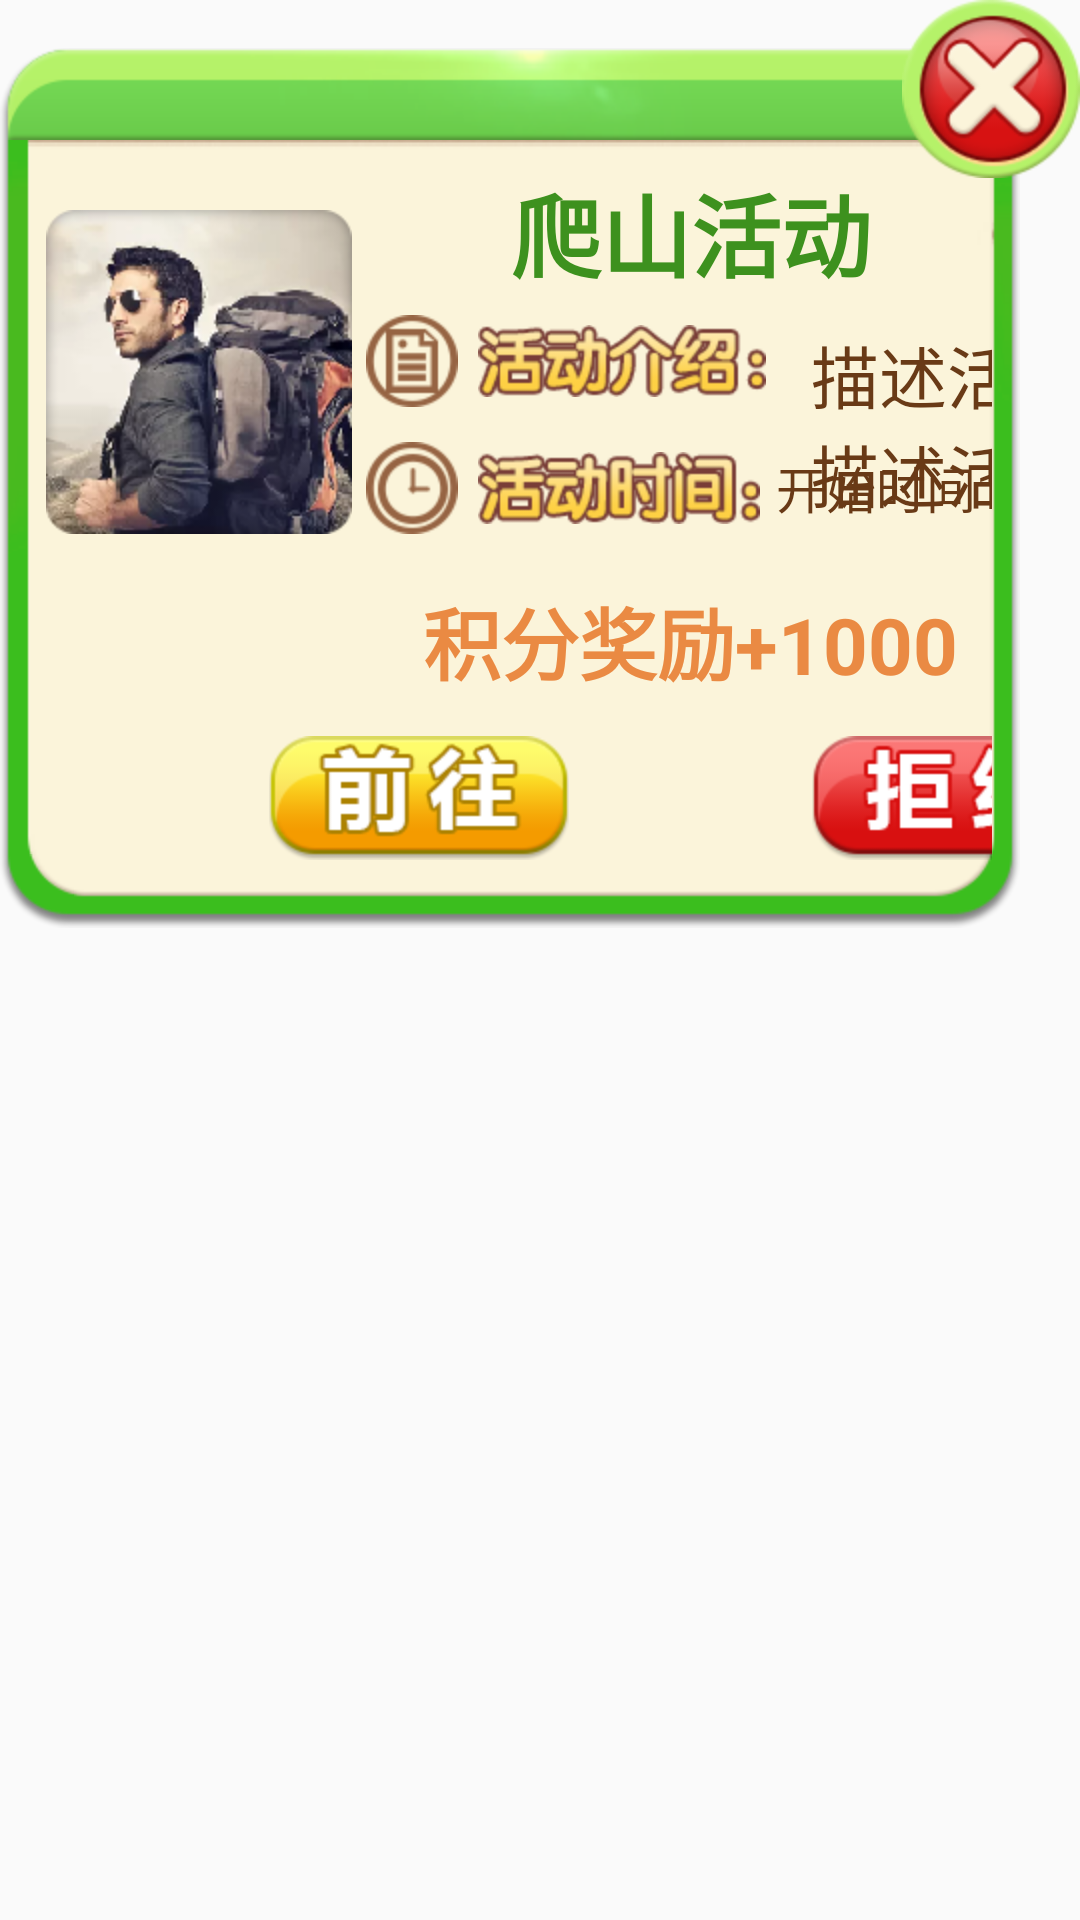

Android layout source for this screen:
<!-- AndroidManifest.xml: application theme AppTheme -->
<!-- res/layout/dialog_message_climbing.xml -->
<?xml version="1.0" encoding="utf-8"?>
<FrameLayout xmlns:android="http://schemas.android.com/apk/res/android"
    xmlns:app="http://schemas.android.com/apk/res-auto"
    xmlns:tools="http://schemas.android.com/tools"
    android:layout_width="wrap_content"
    android:layout_height="wrap_content">

    <android.support.constraint.ConstraintLayout
        android:layout_width="wrap_content"
        android:layout_height="wrap_content"
        android:layout_marginRight="20dp"
        android:layout_marginTop="16dp"
        android:background="@drawable/launcher_climbing_bg"
        android:minWidth="461.3dp">

        <ImageView
            android:id="@+id/message_climbing_icon_iv"
            android:layout_width="102dp"
            android:layout_height="108dp"
            android:layout_marginLeft="6.7dp"
            android:layout_marginTop="24dp"
            android:src="@mipmap/launcher_climbing_icon_iv"
            app:layout_constraintLeft_toLeftOf="parent"
            app:layout_constraintTop_toTopOf="parent" />

        <TextView
            android:id="@+id/message_climbing_title_tv"
            android:layout_width="wrap_content"
            android:layout_height="wrap_content"
            android:layout_marginTop="9.3dp"
            android:text="@string/climbing_activity"
            android:textColor="#3d911e"
            android:textSize="30sp"
            android:textStyle="bold"
            app:layout_constraintLeft_toLeftOf="parent"
            app:layout_constraintRight_toRightOf="parent"
            app:layout_constraintTop_toTopOf="parent" />

        <ImageView
            android:id="@+id/message_climbing_introduce_iv"
            android:layout_width="wrap_content"
            android:layout_height="wrap_content"
            android:layout_marginLeft="4.7dp"
            android:layout_marginTop="6dp"
            android:src="@mipmap/launcher_climbing_introduce_iv"
            app:layout_constraintLeft_toRightOf="@+id/message_climbing_icon_iv"
            app:layout_constraintTop_toBottomOf="@+id/message_climbing_title_tv" />


        <ImageView
            android:id="@+id/message_climbing_introduce_tip_iv"
            android:layout_width="wrap_content"
            android:layout_height="wrap_content"
            android:layout_marginLeft="6.7dp"
            android:src="@mipmap/launcher_climbing_introduce_tip_iv"
            app:layout_constraintBottom_toBottomOf="@+id/message_climbing_introduce_iv"
            app:layout_constraintLeft_toRightOf="@+id/message_climbing_introduce_iv"
            app:layout_constraintTop_toTopOf="@+id/message_climbing_introduce_iv" />

        <TextView
            android:layout_width="wrap_content"
            android:layout_height="wrap_content"
            android:layout_marginLeft="15dp"
            android:layout_marginRight="19.3dp"
            android:text="@string/description_activity"
            android:textColor="#693a16"
            android:textSize="22.5sp"
            app:layout_constraintLeft_toRightOf="@+id/message_climbing_introduce_tip_iv"
            app:layout_constraintTop_toTopOf="@+id/message_climbing_introduce_tip_iv" />

        <ImageView
            android:id="@+id/message_climbing_time_iv"
            android:layout_width="wrap_content"
            android:layout_height="wrap_content"
            android:layout_marginLeft="4.7dp"
            android:src="@mipmap/launcher_climbing_time_iv"
            app:layout_constraintBottom_toBottomOf="@+id/message_climbing_icon_iv"
            app:layout_constraintLeft_toRightOf="@+id/message_climbing_icon_iv" />

        <ImageView
            android:id="@+id/message_climbing_time_tip_iv"
            android:layout_width="wrap_content"
            android:layout_height="wrap_content"
            android:layout_marginLeft="6.7dp"
            android:src="@mipmap/launcher_climbing_time_tip_iv"
            app:layout_constraintBottom_toBottomOf="@+id/message_climbing_time_iv"
            app:layout_constraintLeft_toRightOf="@+id/message_climbing_time_iv"
            app:layout_constraintTop_toTopOf="@+id/message_climbing_time_iv" />

        <TextView
            android:layout_width="wrap_content"
            android:layout_height="wrap_content"
            android:layout_marginLeft="5.3dp"
android:text="@string/start_time"
            android:textColor="#693a16"
            android:textSize="16.7sp"
            app:layout_constraintBottom_toBottomOf="@+id/message_climbing_time_tip_iv"
            app:layout_constraintLeft_toRightOf="@+id/message_climbing_time_tip_iv" />

        <TextView
            android:id="@+id/message_climbing_integral_tv"
            android:layout_width="wrap_content"
            android:layout_height="wrap_content"
            android:layout_marginTop="16.7dp"
            android:text="@string/reward_points"
            android:textColor="#ea8a43"
            android:textSize="26.1sp"
            android:textStyle="bold"
            app:layout_constraintLeft_toLeftOf="parent"
            app:layout_constraintRight_toRightOf="parent"
            app:layout_constraintTop_toBottomOf="@+id/message_climbing_time_iv" />


        <ImageView
            android:id="@+id/message_climbing_go_iv"
            android:layout_width="wrap_content"
            app:layout_constraintRight_toLeftOf="@+id/message_climbing_refuse_iv"
            app:layout_constraintLeft_toLeftOf="parent"
            android:layout_marginTop="12.7dp"
            android:src="@mipmap/launcher_climbing_go_iv"
            app:layout_constraintTop_toBottomOf="@+id/message_climbing_integral_tv"
            android:layout_height="wrap_content" />
        <ImageView
            android:id="@+id/message_climbing_refuse_iv"
            android:layout_width="wrap_content"
            app:layout_constraintRight_toRightOf="parent"
            app:layout_constraintTop_toTopOf="@+id/message_climbing_go_iv"
            app:layout_constraintLeft_toRightOf="@+id/message_climbing_go_iv"
            android:src="@mipmap/launcher_climbing_refuse_iv"
            android:layout_height="wrap_content" />
    </android.support.constraint.ConstraintLayout>

    <ImageView
        android:layout_width="wrap_content"
        android:layout_height="wrap_content"
        android:layout_gravity="right"
        android:src="@mipmap/launcher_climbing_close_iv" />
</FrameLayout>
<!-- resources referenced by this layout -->
<resources>
  <!-- mipmap launcher_climbing_close_iv: png bitmap (mipmap-hdpi, 11756 bytes) -->
  <!-- mipmap launcher_climbing_go_iv: png bitmap (mipmap-hdpi, 6688 bytes) -->
  <!-- mipmap launcher_climbing_icon_iv: png bitmap (mipmap-hdpi, 41791 bytes) -->
  <!-- mipmap launcher_climbing_introduce_iv: png bitmap (mipmap-hdpi, 2286 bytes) -->
  <!-- mipmap launcher_climbing_introduce_tip_iv: png bitmap (mipmap-hdpi, 6855 bytes) -->
  <!-- mipmap launcher_climbing_refuse_iv: png bitmap (mipmap-hdpi, 6463 bytes) -->
  <!-- mipmap launcher_climbing_time_iv: png bitmap (mipmap-hdpi, 2629 bytes) -->
  <!-- mipmap launcher_climbing_time_tip_iv: png bitmap (mipmap-hdpi, 6123 bytes) -->
  <string name="climbing_activity">爬山活动</string>
  <string name="description_activity">描述活动描述活动\n描述活动描述活动</string>
  <string name="reward_points">积分奖励+1000</string>
  <string name="start_time">开始时间10:10（历时1小时）</string>
  <style name="AppTheme" parent="Theme.AppCompat.Light.NoActionBar">
          
          <item name="colorPrimary">@color/colorPrimary</item>
          <item name="colorPrimaryDark">@color/colorPrimaryDark</item>
          <item name="colorAccent">@color/colorAccent</item>
      </style>
  <!-- not gathered from this repository: default colours our renderer supplied (Android Studio template values) -->
  <color name="colorPrimary">#FF6200EE</color>
  <color name="colorPrimaryDark">#FF3700B3</color>
  <color name="colorAccent">#FF03DAC5</color>
</resources>
